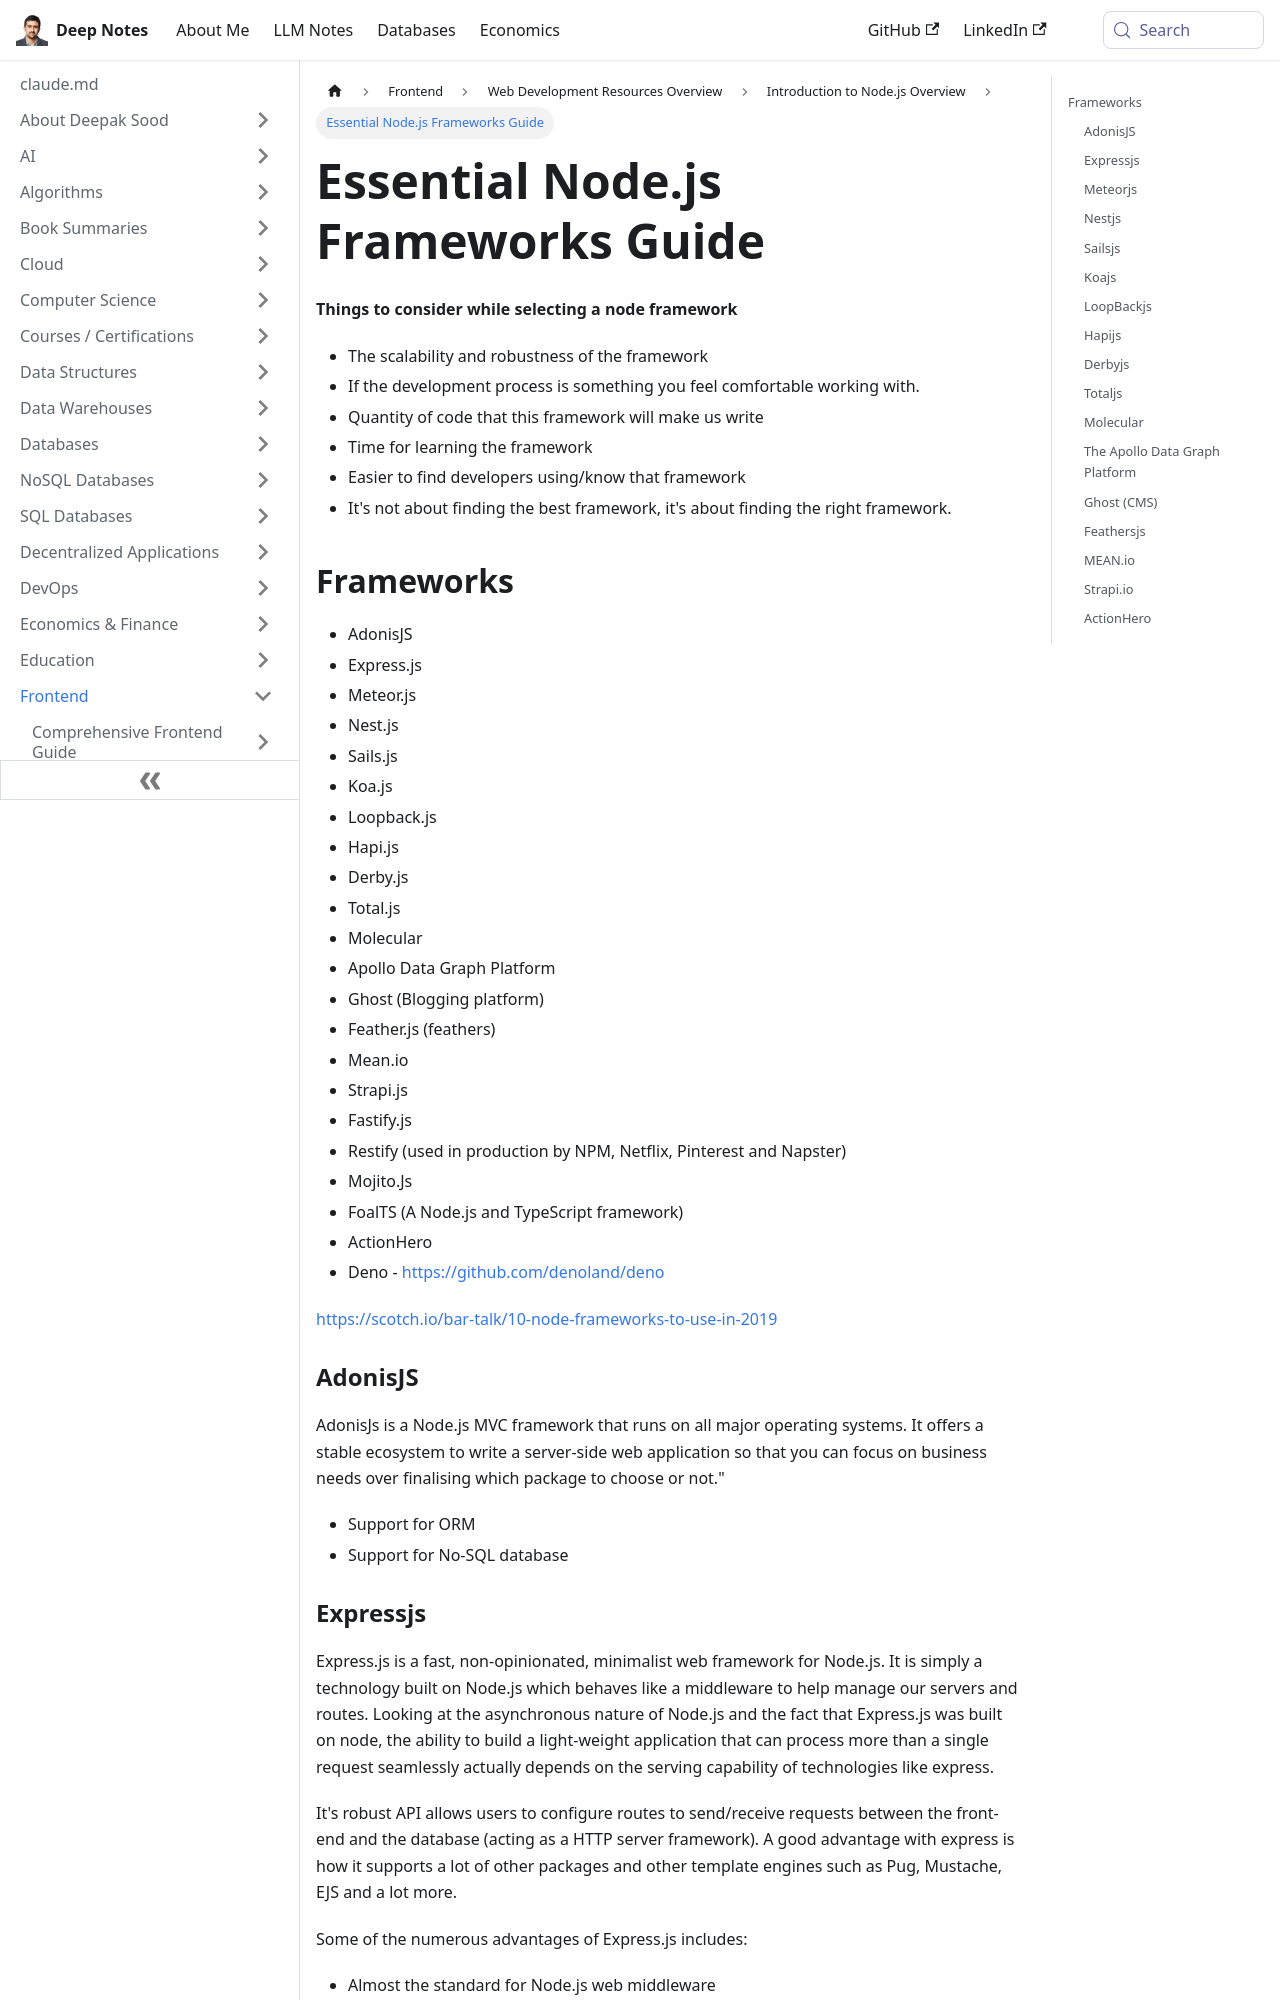

repository: deepaksood619/deepaksood619.github.io · page: frontend/others/nodejs/nodejs-frameworks/index.html · generator: docusaurus

---
slug: /frontend/others/nodejs/nodejs-frameworks
title: Essential Node.js Frameworks Guide
description: Explore key Node.js frameworks and tips for selecting the right one for your development needs and project requirements.
created: 2023-03-05
updated: 2026-03-27
---
**Things to consider while selecting a node framework**

- The scalability and robustness of the framework
- If the development process is something you feel comfortable working with.
- Quantity of code that this framework will make us write
- Time for learning the framework
- Easier to find developers using/know that framework
- It's not about finding the best framework, it's about finding the right framework.

## Frameworks

- AdonisJS
- Express.js
- Meteor.js
- Nest.js
- Sails.js
- Koa.js
- Loopback.js
- Hapi.js
- Derby.js
- Total.js
- Molecular
- Apollo Data Graph Platform
- Ghost (Blogging platform)
- Feather.js (feathers)
- Mean.io
- Strapi.js
- Fastify.js
- Restify (used in production by NPM, Netflix, Pinterest and Napster)
- Mojito.Js
- FoalTS (A Node.js and TypeScript framework)
- ActionHero
- Deno - https://github.com/denoland/deno

https://scotch.io/bar-talk/10-node-frameworks-to-use-in-2019

### AdonisJS

AdonisJs is a Node.js MVC framework that runs on all major operating systems. It offers a stable ecosystem to write a server-side web application so that you can focus on business needs over finalising which package to choose or not."

- Support for ORM
- Support for No-SQL database

### Expressjs

Express.js is a fast, non-opinionated, minimalist web framework for Node.js. It is simply a technology built on Node.js which behaves like a middleware to help manage our servers and routes. Looking at the asynchronous nature of Node.js and the fact that Express.js was built on node, the ability to build a light-weight application that can process more than a single request seamlessly actually depends on the serving capability of technologies like express.

It's robust API allows users to configure routes to send/receive requests between the front-end and the database (acting as a HTTP server framework). A good advantage with express is how it supports a lot of other packages and other template engines such as Pug, Mustache, EJS and a lot more.

Some of the numerous advantages of Express.js includes:

- Almost the standard for Node.js web middleware
- Fully customisable
- Low learning curve
- Majorly focused on browsers, making templating and rendering an almost out of the box feature.

[Using Express.js Routes for Promise-based Error Handling | Toptal](https://www.toptal.com/express-js/routes-js-promises-error-handling)

https://www.freecodecamp.org/news/the-express-handbook
